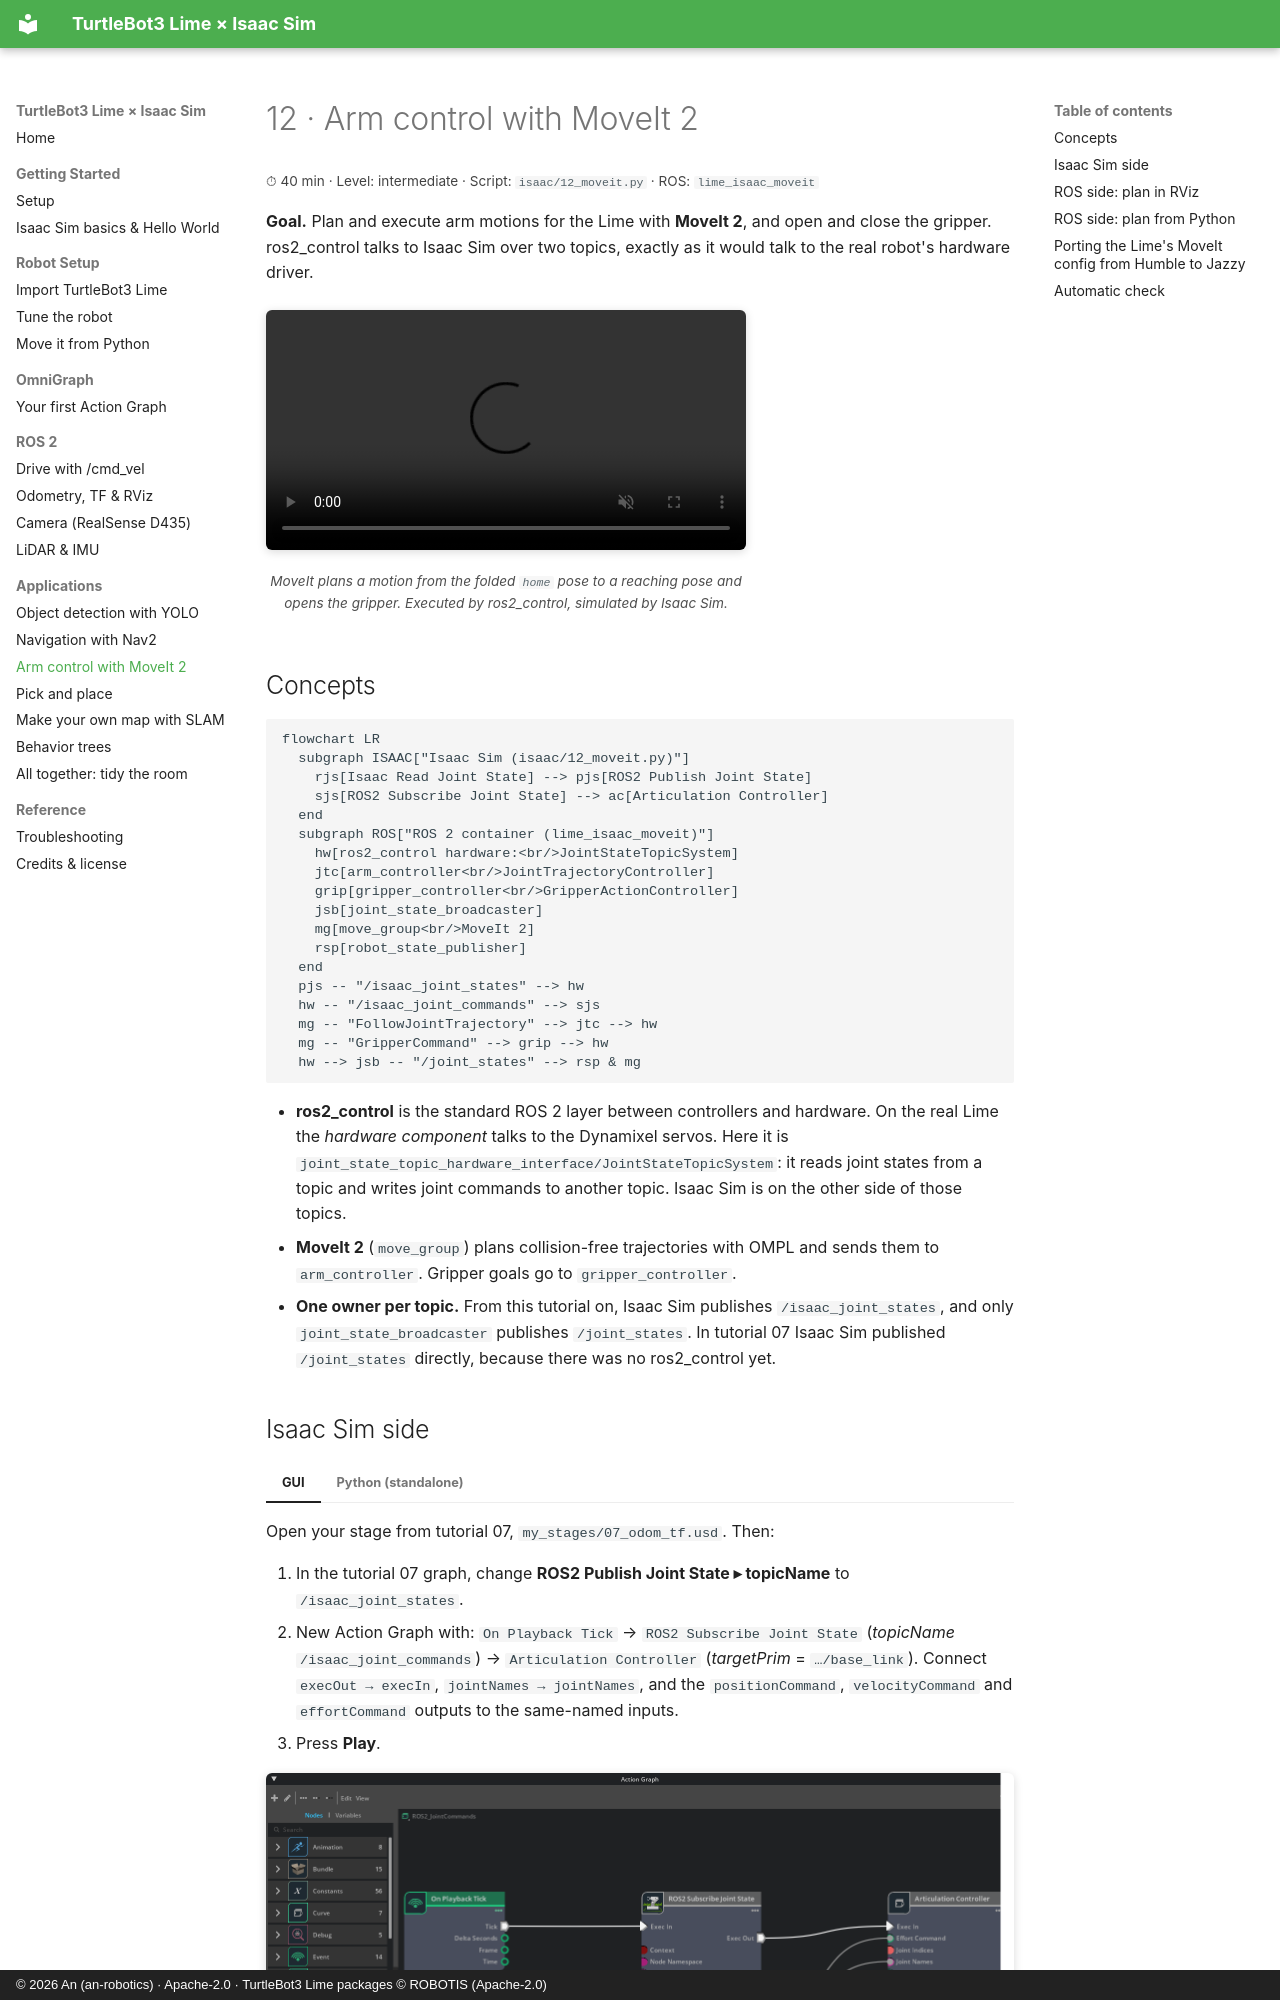

repository: an-robotics/turtlebot3-lime-isaac-sim · page: tutorials/12-moveit2/index.html · generator: mkdocs · copyright: © 2026 An (an-robotics) · Apache-2.0 · TurtleBot3 Lime packages © ROBOTIS (Apache-2.0)

# 12 · Arm control with MoveIt 2

<p class="tutorial-meta">⏱ 40 min · Level: intermediate · Script: <code>isaac/12_moveit.py</code> · ROS: <code>lime_isaac_moveit</code></p>

**Goal.** Plan and execute arm motions for the Lime with **MoveIt 2**, and open and close the gripper.
ros2_control talks to Isaac Sim over two topics, exactly as it would talk to the real robot's hardware driver.

<figure class="result" markdown>
<video controls autoplay loop muted playsinline>
  <source src="../../assets/video/tutorial12_moveit.mp4" type="video/mp4">
</video>
<figcaption>MoveIt plans a motion from the folded <code>home</code> pose to a reaching pose and opens the gripper. Executed by ros2_control, simulated by Isaac Sim.</figcaption>
</figure>

## Concepts

```mermaid
flowchart LR
  subgraph ISAAC["Isaac Sim (isaac/12_moveit.py)"]
    rjs[Isaac Read Joint State] --> pjs[ROS2 Publish Joint State]
    sjs[ROS2 Subscribe Joint State] --> ac[Articulation Controller]
  end
  subgraph ROS["ROS 2 container (lime_isaac_moveit)"]
    hw[ros2_control hardware:<br/>JointStateTopicSystem]
    jtc[arm_controller<br/>JointTrajectoryController]
    grip[gripper_controller<br/>GripperActionController]
    jsb[joint_state_broadcaster]
    mg[move_group<br/>MoveIt 2]
    rsp[robot_state_publisher]
  end
  pjs -- "/isaac_joint_states" --> hw
  hw -- "/isaac_joint_commands" --> sjs
  mg -- "FollowJointTrajectory" --> jtc --> hw
  mg -- "GripperCommand" --> grip --> hw
  hw --> jsb -- "/joint_states" --> rsp & mg
```

- **ros2_control** is the standard ROS 2 layer between controllers and hardware. On the real Lime the
  *hardware component* talks to the Dynamixel servos. Here it is
  `joint_state_topic_hardware_interface/JointStateTopicSystem`: it reads joint states from a topic and
  writes joint commands to another topic. Isaac Sim is on the other side of those topics.
- **MoveIt 2** (`move_group`) plans collision-free trajectories with OMPL and sends them to `arm_controller`.
  Gripper goals go to `gripper_controller`.
- **One owner per topic.** From this tutorial on, Isaac Sim publishes `/isaac_joint_states`, and only
  `joint_state_broadcaster` publishes `/joint_states`. In tutorial 07 Isaac Sim published `/joint_states`
  directly, because there was no ros2_control yet.
